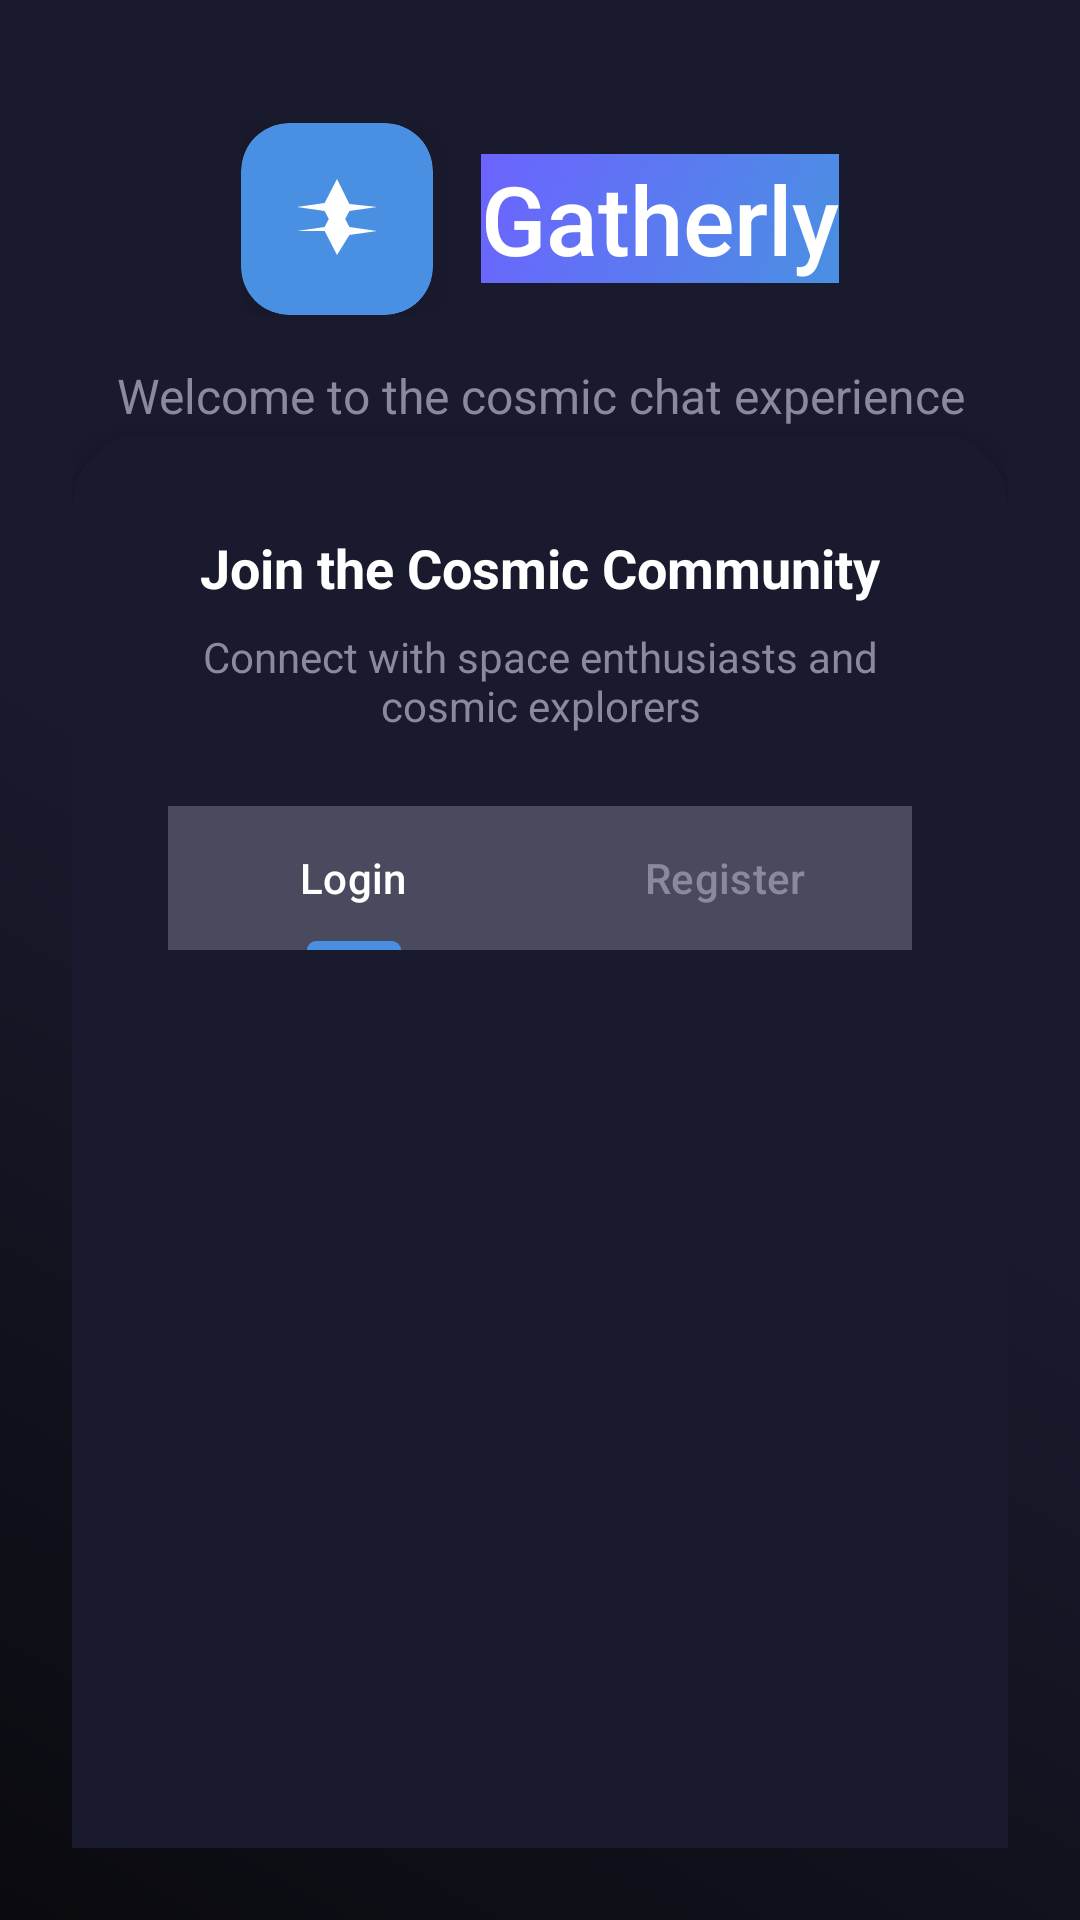

Layout XML and referenced resources for this Android screen:
<!-- AndroidManifest.xml: activity theme Theme.Gatherly.Auth -->
<!-- res/layout/activity_auth.xml -->
<?xml version="1.0" encoding="utf-8"?>
<androidx.constraintlayout.widget.ConstraintLayout xmlns:android="http://schemas.android.com/apk/res/android"
    xmlns:app="http://schemas.android.com/apk/res-auto"
    xmlns:tools="http://schemas.android.com/tools"
    android:layout_width="match_parent"
    android:layout_height="match_parent"
    android:background="@drawable/nebula_background"
    android:padding="@dimen/spacing_lg"
    tools:context=".ui.auth.AuthActivity">

    
    <LinearLayout
        android:id="@+id/logoContainer"
        android:layout_width="wrap_content"
        android:layout_height="wrap_content"
        android:gravity="center"
        android:orientation="horizontal"
        app:layout_constraintEnd_toEndOf="parent"
        app:layout_constraintStart_toStartOf="parent"
        app:layout_constraintTop_toTopOf="parent"
        app:layout_constraintBottom_toTopOf="@+id/authCard"
        app:layout_constraintVertical_bias="0.3">

        <androidx.cardview.widget.CardView
            android:layout_width="@dimen/avatar_xlarge"
            android:layout_height="@dimen/avatar_xlarge"
            android:layout_marginEnd="@dimen/spacing_md"
            app:cardBackgroundColor="@color/cosmic_blue"
            app:cardCornerRadius="@dimen/radius_lg"
            app:cardElevation="@dimen/shadow_large">

            <ImageView
                android:layout_width="@dimen/spacing_xl"
                android:layout_height="@dimen/spacing_xl"
                android:layout_gravity="center"
                android:contentDescription="@string/cd_server_icon"
                android:src="@drawable/ic_rocket"
                app:tint="@color/cosmic_white" />

        </androidx.cardview.widget.CardView>

        <TextView
            android:layout_width="wrap_content"
            android:layout_height="wrap_content"
            android:text="@string/app_name"
            android:textColor="@color/cosmic_white"
            android:textSize="@dimen/text_size_header"
            android:fontFamily="sans-serif-medium"
            android:background="@drawable/cosmic_text_gradient" />

    </LinearLayout>

    <TextView
        android:id="@+id/subtitleText"
        android:layout_width="wrap_content"
        android:layout_height="wrap_content"
        android:text="@string/app_subtitle"
        android:textColor="@color/cosmic_gray"
        android:textSize="@dimen/text_size_lg"
        android:gravity="center"
        app:layout_constraintEnd_toEndOf="parent"
        app:layout_constraintStart_toStartOf="parent"
        app:layout_constraintTop_toBottomOf="@+id/logoContainer"
        android:layout_marginTop="@dimen/spacing_md" />

    
    <androidx.cardview.widget.CardView
        android:id="@+id/authCard"
        android:layout_width="match_parent"
        android:layout_height="wrap_content"
        android:layout_marginTop="@dimen/spacing_xxl"
        app:cardBackgroundColor="@color/cosmic_navy"
        app:cardCornerRadius="@dimen/radius_xl"
        app:cardElevation="@dimen/shadow_large"
        app:layout_constraintEnd_toEndOf="parent"
        app:layout_constraintStart_toStartOf="parent"
        app:layout_constraintTop_toBottomOf="@+id/subtitleText"
        app:layout_constraintBottom_toBottomOf="parent"
        app:layout_constraintVertical_bias="0.3">

        <LinearLayout
            android:layout_width="match_parent"
            android:layout_height="wrap_content"
            android:orientation="vertical"
            android:padding="@dimen/spacing_xl">

            
            <TextView
                android:id="@+id/cardTitle"
                android:layout_width="match_parent"
                android:layout_height="wrap_content"
                android:text="@string/join_cosmic_community"
                android:textColor="@color/cosmic_white"
                android:textSize="@dimen/text_size_xl"
                android:textStyle="bold"
                android:gravity="center"
                android:layout_marginBottom="@dimen/spacing_sm" />

            <TextView
                android:id="@+id/cardSubtitle"
                android:layout_width="match_parent"
                android:layout_height="wrap_content"
                android:text="@string/connect_space_enthusiasts"
                android:textColor="@color/cosmic_gray"
                android:textSize="@dimen/text_size_md"
                android:gravity="center"
                android:layout_marginBottom="@dimen/spacing_lg" />

            
            <com.google.android.material.tabs.TabLayout
                android:id="@+id/tabLayout"
                android:layout_width="match_parent"
                android:layout_height="wrap_content"
                android:background="@color/cosmic_dark_gray"
                app:tabTextColor="@color/cosmic_gray"
                app:tabSelectedTextColor="@color/cosmic_white"
                app:tabIndicatorColor="@color/cosmic_blue"
                app:tabMode="fixed"
                android:layout_marginBottom="@dimen/spacing_lg">

                <com.google.android.material.tabs.TabItem
                    android:layout_width="wrap_content"
                    android:layout_height="wrap_content"
                    android:text="@string/login" />

                <com.google.android.material.tabs.TabItem
                    android:layout_width="wrap_content"
                    android:layout_height="wrap_content"
                    android:text="@string/register" />

            </com.google.android.material.tabs.TabLayout>

            
            <androidx.viewpager2.widget.ViewPager2
                android:id="@+id/viewPager"
                android:layout_width="match_parent"
                android:layout_height="wrap_content"
                android:minHeight="350dp" />

        </LinearLayout>

    </androidx.cardview.widget.CardView>

    
    <LinearLayout
        android:layout_width="wrap_content"
        android:layout_height="wrap_content"
        android:orientation="horizontal"
        android:layout_marginTop="@dimen/spacing_xl"
        app:layout_constraintEnd_toEndOf="parent"
        app:layout_constraintStart_toStartOf="parent"
        app:layout_constraintTop_toBottomOf="@+id/authCard">

        <View
            android:layout_width="8dp"
            android:layout_height="8dp"
            android:layout_marginEnd="@dimen/spacing_md"
            android:background="@drawable/cosmic_dot"
            android:backgroundTint="@color/cosmic_blue" />

        <View
            android:layout_width="8dp"
            android:layout_height="8dp"
            android:layout_marginEnd="@dimen/spacing_md"
            android:background="@drawable/cosmic_dot"
            android:backgroundTint="@color/cosmic_purple" />

        <View
            android:layout_width="8dp"
            android:layout_height="8dp"
            android:background="@drawable/cosmic_dot"
            android:backgroundTint="@color/cosmic_blue" />

    </LinearLayout>

</androidx.constraintlayout.widget.ConstraintLayout>
<!-- resources referenced by this layout -->
<resources>
  <color name="cosmic_blue">#4A90E2</color>
  <color name="cosmic_dark_gray">#4A4A5E</color>
  <color name="cosmic_gray">#8A8A9E</color>
  <color name="cosmic_navy">#1A1A2E</color>
  <color name="cosmic_purple">#6C63FF</color>
  <color name="cosmic_white">#FFFFFF</color>
  <dimen name="avatar_xlarge">64dp</dimen>
  <dimen name="radius_lg">16dp</dimen>
  <dimen name="radius_xl">24dp</dimen>
  <dimen name="shadow_large">8dp</dimen>
  <dimen name="spacing_lg">24dp</dimen>
  <dimen name="spacing_md">16dp</dimen>
  <dimen name="spacing_sm">8dp</dimen>
  <dimen name="spacing_xl">32dp</dimen>
  <dimen name="spacing_xxl">48dp</dimen>
  <dimen name="text_size_header">32sp</dimen>
  <dimen name="text_size_lg">16sp</dimen>
  <dimen name="text_size_md">14sp</dimen>
  <dimen name="text_size_xl">18sp</dimen>
  <!-- drawable cosmic_dot (drawable) -->
  <?xml version="1.0" encoding="utf-8"?>
  <shape xmlns:android="http://schemas.android.com/apk/res/android"
      android:shape="oval">
      <solid android:color="@color/cosmic_blue" />
  </shape>
  <!-- drawable cosmic_text_gradient (drawable) -->
  <?xml version="1.0" encoding="utf-8"?>
  <shape xmlns:android="http://schemas.android.com/apk/res/android">
      <gradient
          android:angle="135"
          android:startColor="@color/cosmic_blue"
          android:endColor="@color/cosmic_purple"
          android:type="linear" />
  </shape>
  <!-- drawable ic_rocket (drawable) -->
  <?xml version="1.0" encoding="utf-8"?>
  <vector xmlns:android="http://schemas.android.com/apk/res/android"
      android:width="24dp"
      android:height="24dp"
      android:viewportWidth="24"
      android:viewportHeight="24"
      android:tint="@color/cosmic_white">
      <path
          android:fillColor="@android:color/white"
          android:pathData="M12,2l3.09,6.26L22,9l-6.91,1.01L12,16l-3.09,-5.99L2,9l6.91,-1.01L12,2M12,21l-3.09,-5.99L2,15l6.91,-1.01L12,8l3.09,5.99L22,15l-6.91,1.01L12,21z"/>
  </vector>
  <!-- drawable nebula_background (drawable) -->
  <?xml version="1.0" encoding="utf-8"?>
  <shape xmlns:android="http://schemas.android.com/apk/res/android">
      <gradient
          android:angle="45"
          android:startColor="@color/cosmic_background"
          android:centerColor="@color/cosmic_navy"
          android:endColor="@color/cosmic_surface"
          android:type="linear" />
  </shape>
  <string name="app_name">Gatherly</string>
  <string name="app_subtitle">Welcome to the cosmic chat experience</string>
  <string name="cd_server_icon">Server icon</string>
  <string name="connect_space_enthusiasts">Connect with space enthusiasts and cosmic explorers</string>
  <string name="join_cosmic_community">Join the Cosmic Community</string>
  <string name="login">Login</string>
  <string name="register">Register</string>
  <style name="Theme.Gatherly.Auth" parent="Theme.Gatherly">
          <item name="android:windowBackground">@drawable/nebula_background</item>
      </style>
  <color name="cosmic_background">#0A0A0F</color>
  <color name="cosmic_surface">#1A1A2E</color>
  <color name="cosmic_black">#0A0A0F</color>
  <color name="cosmic_button_danger">#FF6B6B</color>
</resources>
